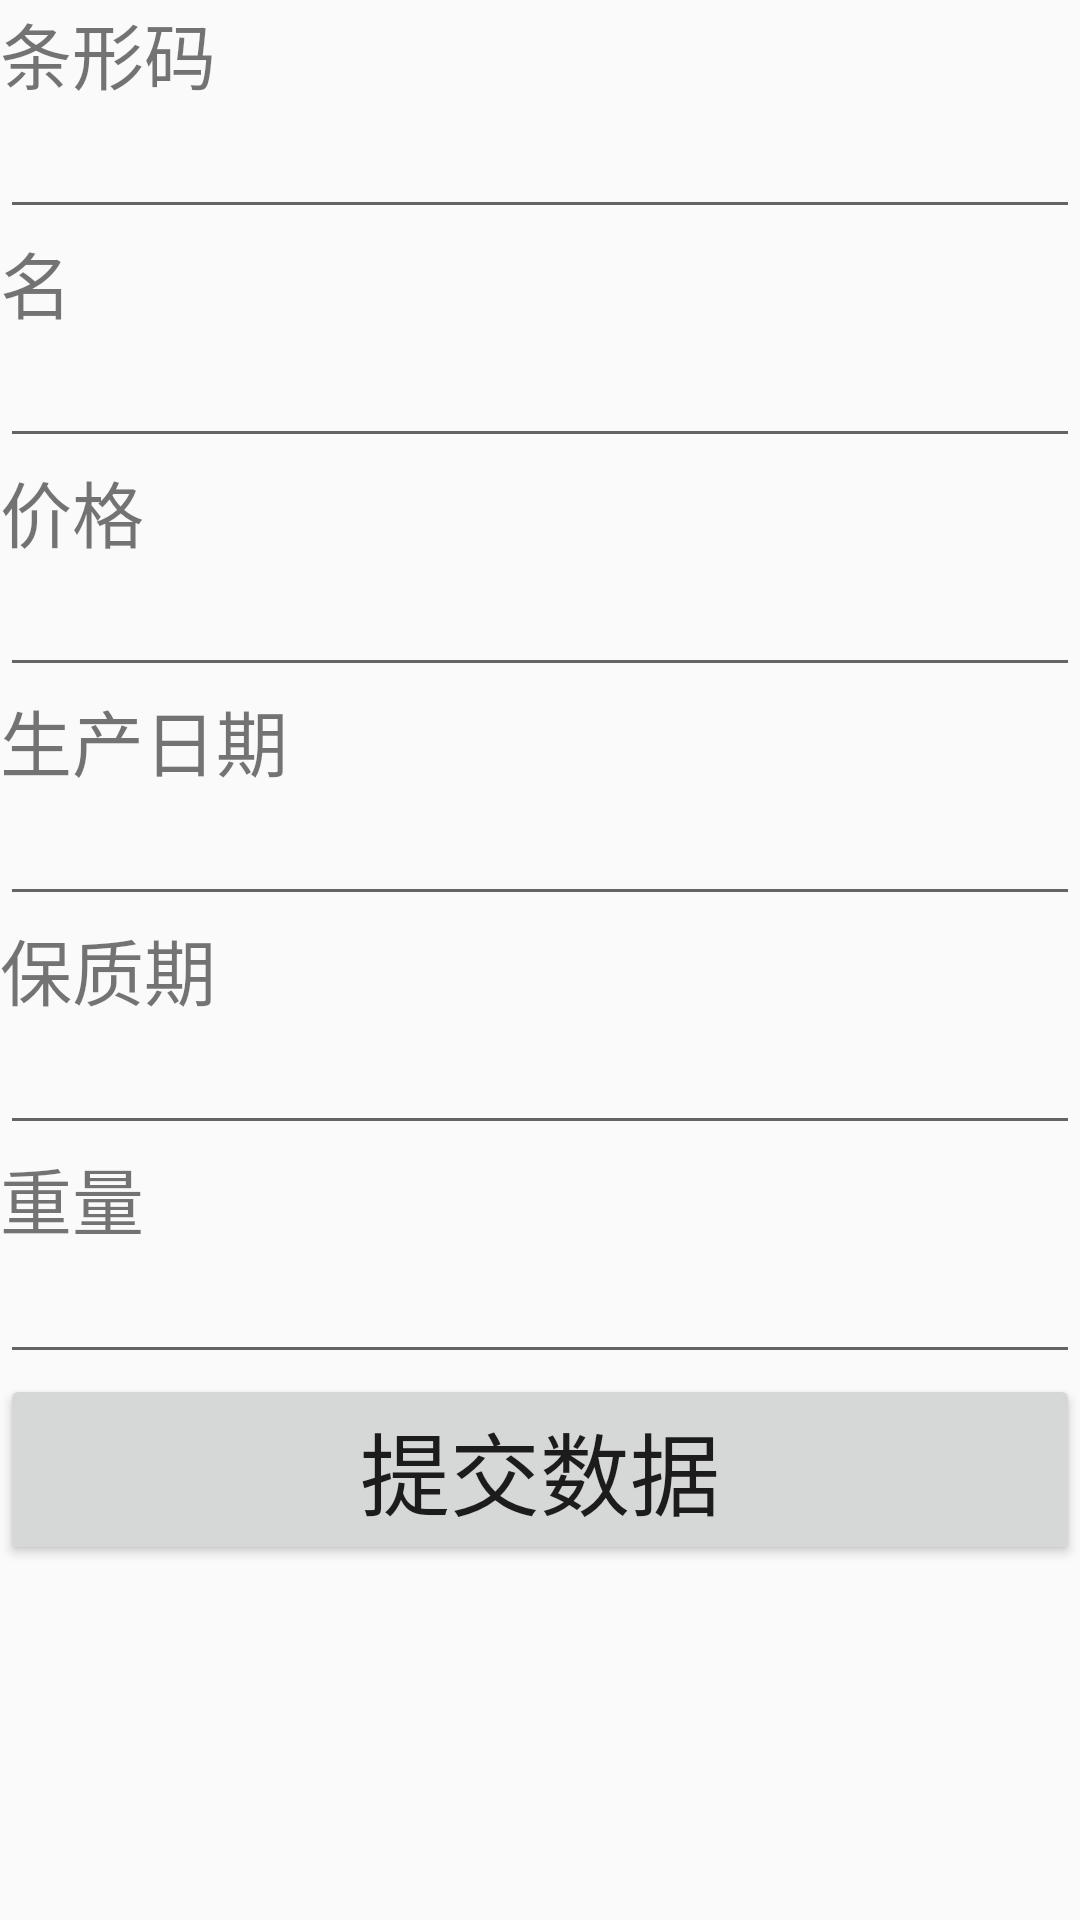

Produce the Android XML layout that renders to this screen, including the resource entries it uses.
<!-- AndroidManifest.xml: application theme AppTheme -->
<!-- res/layout/activity_add_commodity.xml -->
<?xml version="1.0" encoding="utf-8"?>
<LinearLayout xmlns:android="http://schemas.android.com/apk/res/android"
    xmlns:tools="http://schemas.android.com/tools"
    android:id="@+id/activity_add_commodity"
    android:orientation="vertical"
    android:background="@drawable/beijing2"
    android:layout_width="match_parent"
    android:layout_height="match_parent"
    tools:context="com.demon.smartshopping.Test.AddCommodity">

    <TextView
        android:layout_width="match_parent"
        android:layout_height="wrap_content"
        android:id="@+id/textView1"
        android:text="条形码"
        android:textSize="24sp" />
    <EditText
        android:id="@+id/edittext1"
        android:layout_width="match_parent"
        android:layout_height="wrap_content" />


    <TextView
        android:text="名"
        android:layout_width="match_parent"
        android:layout_height="wrap_content"
        android:id="@+id/textView2"
        android:textSize="24sp" />
    <EditText
        android:id="@+id/edittext2"
        android:layout_width="match_parent"
        android:layout_height="wrap_content" />


    <TextView
        android:text="价格"
        android:layout_width="match_parent"
        android:layout_height="wrap_content"
        android:id="@+id/textView3"
        android:textSize="24sp" />
    <EditText
        android:id="@+id/edittext3"
        android:layout_width="match_parent"
        android:layout_height="wrap_content" />


    <TextView
        android:text="生产日期"
        android:layout_width="match_parent"
        android:layout_height="wrap_content"
        android:id="@+id/textView4"
        android:textSize="24sp" />

    <EditText
        android:id="@+id/edittext4"
        android:layout_width="match_parent"
        android:layout_height="wrap_content" />


    <TextView
        android:text="保质期"
        android:layout_width="match_parent"
        android:layout_height="wrap_content"
        android:id="@+id/textView5"
        android:textSize="24sp" />
    <EditText
        android:id="@+id/edittext5"
        android:layout_width="match_parent"
        android:layout_height="wrap_content" />

    <TextView
        android:text="重量"
        android:layout_width="match_parent"
        android:layout_height="wrap_content"
        android:id="@+id/textView6"
        android:textSize="24sp" />
    <EditText
        android:id="@+id/edittext6"
        android:layout_width="match_parent"
        android:layout_height="wrap_content" />

    <Button
        android:id="@+id/button_1"
        android:text="提交数据"
        android:layout_width="match_parent"
        android:layout_height="wrap_content"
        android:textSize="30sp"
        android:elevation="23dp" />

</LinearLayout>
<!-- resources referenced by this layout -->
<resources>
  <style name="AppTheme" parent="Theme.AppCompat.Light.NoActionBar">
          
          <item name="colorPrimary">@color/colorPrimary</item>
          <item name="colorPrimaryDark">@color/colorPrimaryDark</item>
          <item name="colorAccent">@color/colorAccent</item>
          <item name="android:background">@color/bg_color</item>
      </style>
  <color name="colorPrimary">#899afa</color>
  <color name="colorPrimaryDark">#697ff9</color>
  <color name="colorAccent">#0d4ad9</color>
  <color name="bg_color">#00ffffff</color>
</resources>
